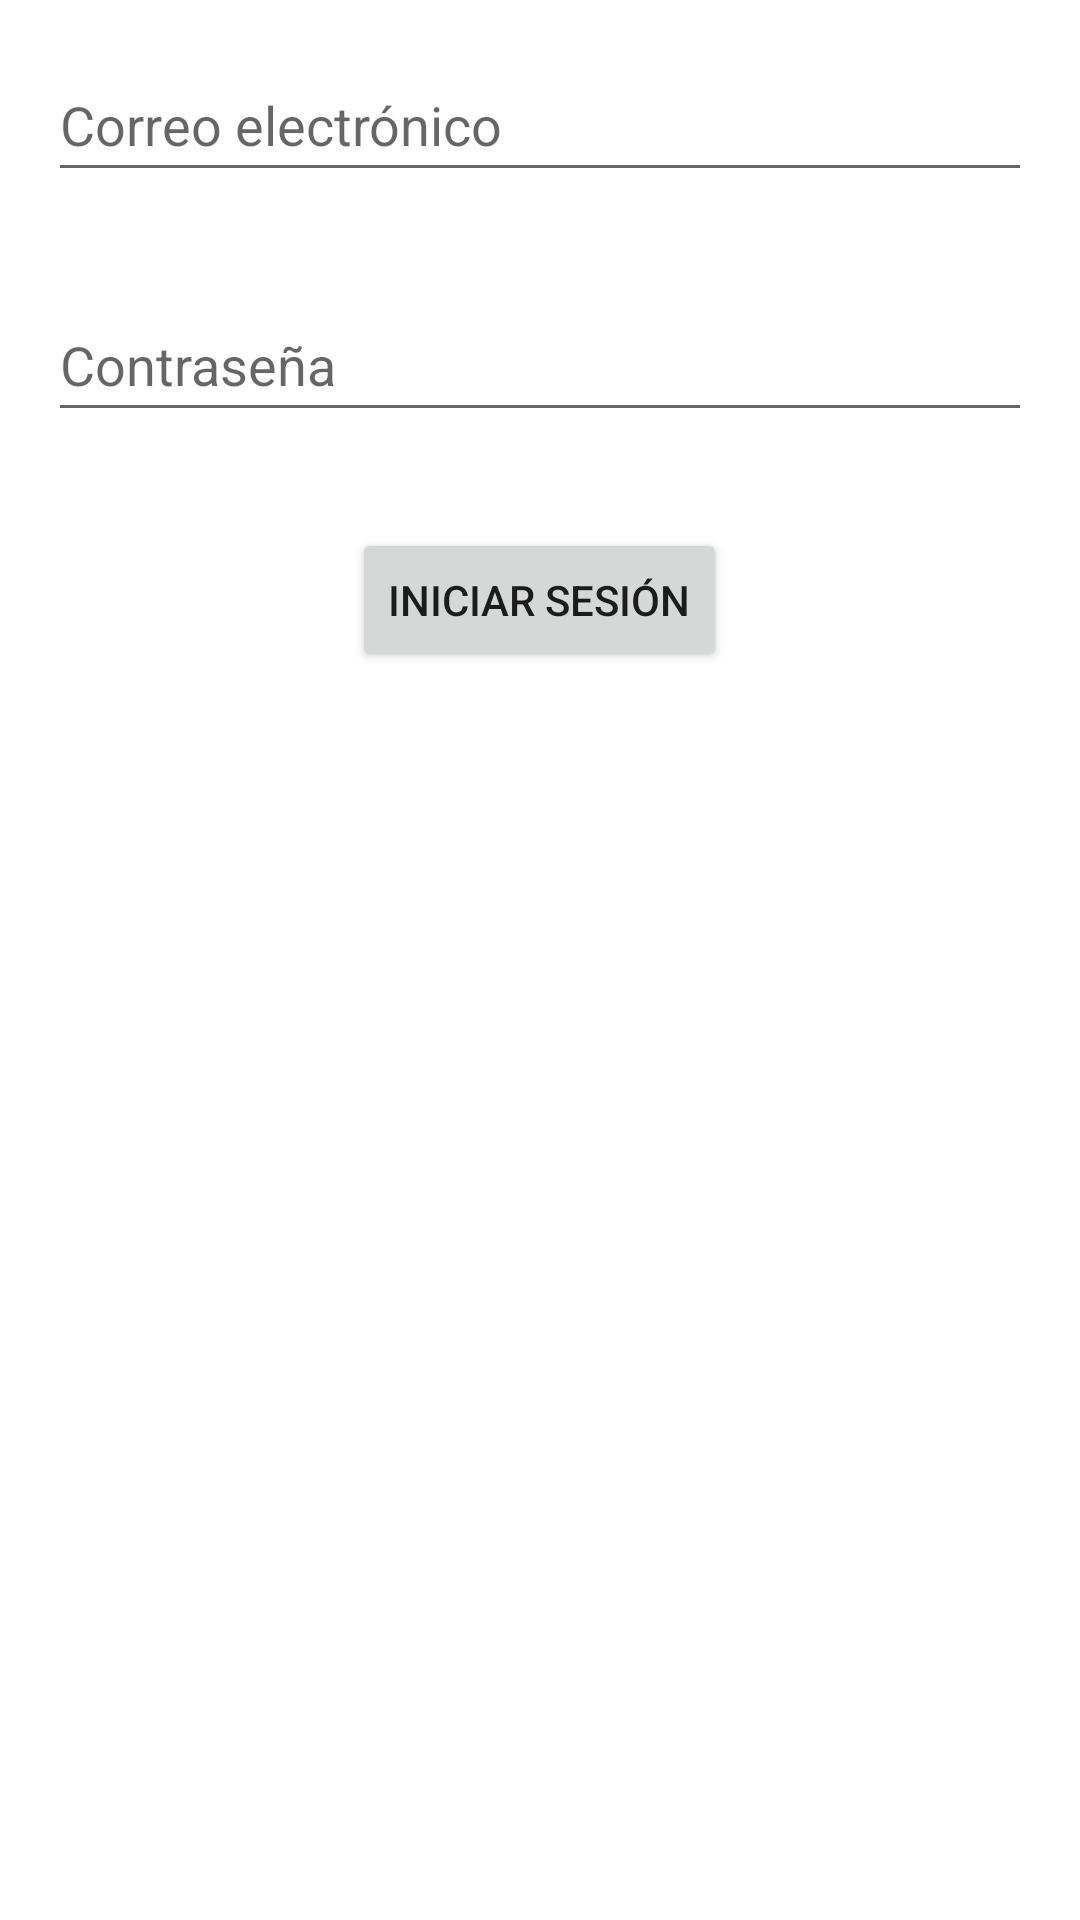

Reconstruct the res/layout file that produces this screen, plus the resources it refers to.
<!-- AndroidManifest.xml: activity theme Theme.WCPIA -->
<!-- res/layout/login.xml -->
<?xml version="1.0" encoding="utf-8"?>
<RelativeLayout xmlns:android="http://schemas.android.com/apk/res/android"
    xmlns:tools="http://schemas.android.com/tools"
    android:layout_width="match_parent"
    android:layout_height="match_parent"
    tools:context=".LoginActivity">

    <EditText
        android:id="@+id/etCorreo"
        android:layout_width="match_parent"
        android:layout_height="48dp"
        android:layout_margin="16dp"
        android:hint="Correo electrónico"
        android:inputType="textEmailAddress" />

    <EditText
        android:id="@+id/etContrasena"
        android:layout_width="match_parent"
        android:layout_height="48dp"
        android:layout_margin="16dp"
        android:layout_below="@id/etCorreo"
        android:hint="Contraseña"
        android:inputType="textPassword" />

    <Button
        android:id="@+id/btnIniciarSesion"
        android:layout_width="wrap_content"
        android:layout_height="wrap_content"
        android:layout_below="@id/etContrasena"
        android:layout_marginTop="16dp"
        android:layout_centerHorizontal="true"
        android:text="Iniciar sesión" />

</RelativeLayout>
<!-- resources referenced by this layout -->
<resources>
  <style name="Theme.WCPIA" parent="Theme.MaterialComponents.DayNight.DarkActionBar">
          
          <item name="colorPrimary">@color/purple_500</item>
          <item name="colorPrimaryVariant">@color/purple_700</item>
          <item name="colorOnPrimary">@color/white</item>
          
          <item name="colorSecondary">@color/teal_200</item>
          <item name="colorSecondaryVariant">@color/teal_700</item>
          <item name="colorOnSecondary">@color/black</item>
          
          <item name="android:statusBarColor">?attr/colorPrimaryVariant</item>
          
      </style>
  <!-- not gathered from this repository: default colours our renderer supplied (Android Studio template values) -->
  <color name="purple_500">#FF6200EE</color>
  <color name="purple_700">#FF3700B3</color>
  <color name="teal_200">#FF03DAC5</color>
  <color name="teal_700">#FF018786</color>
  <color name="black">#FF000000</color>
  <color name="white">#FFFFFFFF</color>
</resources>
